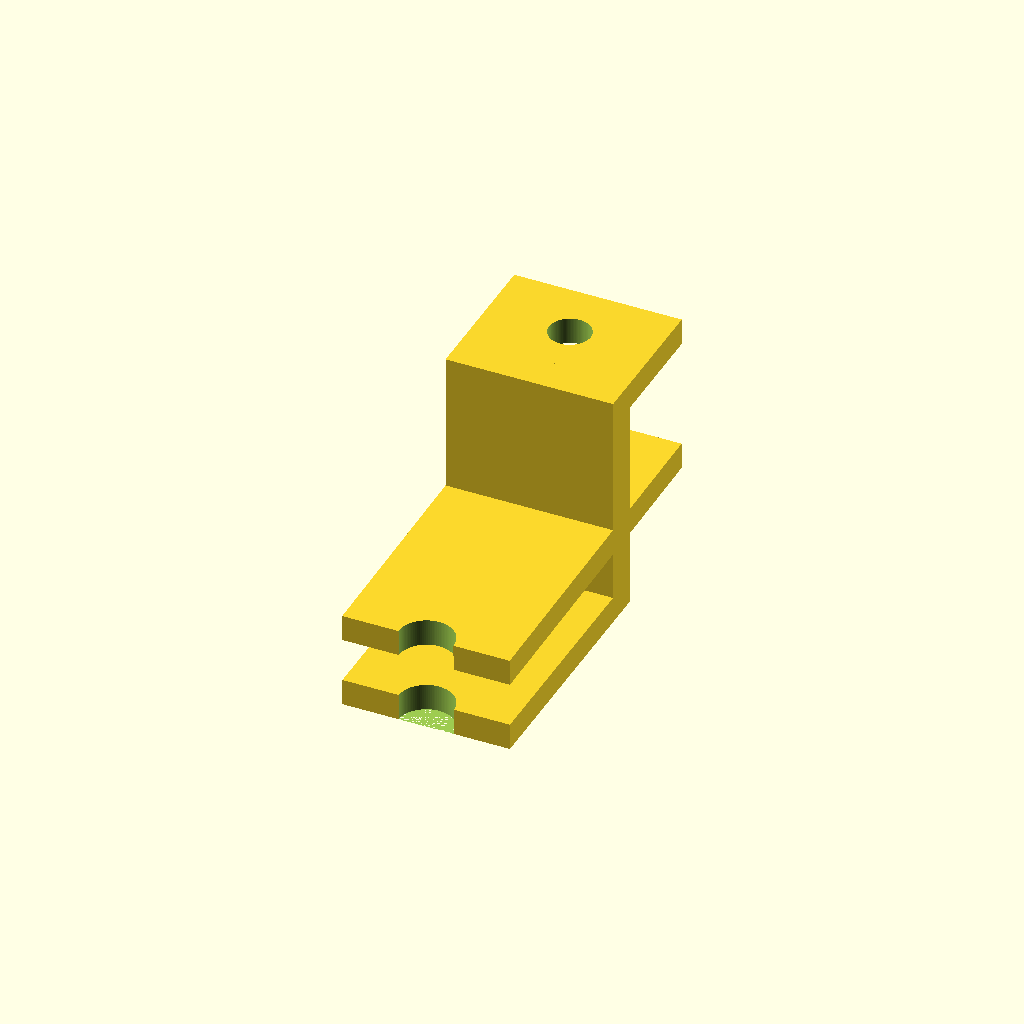
Cell 1: rendered with the file's own defaults.
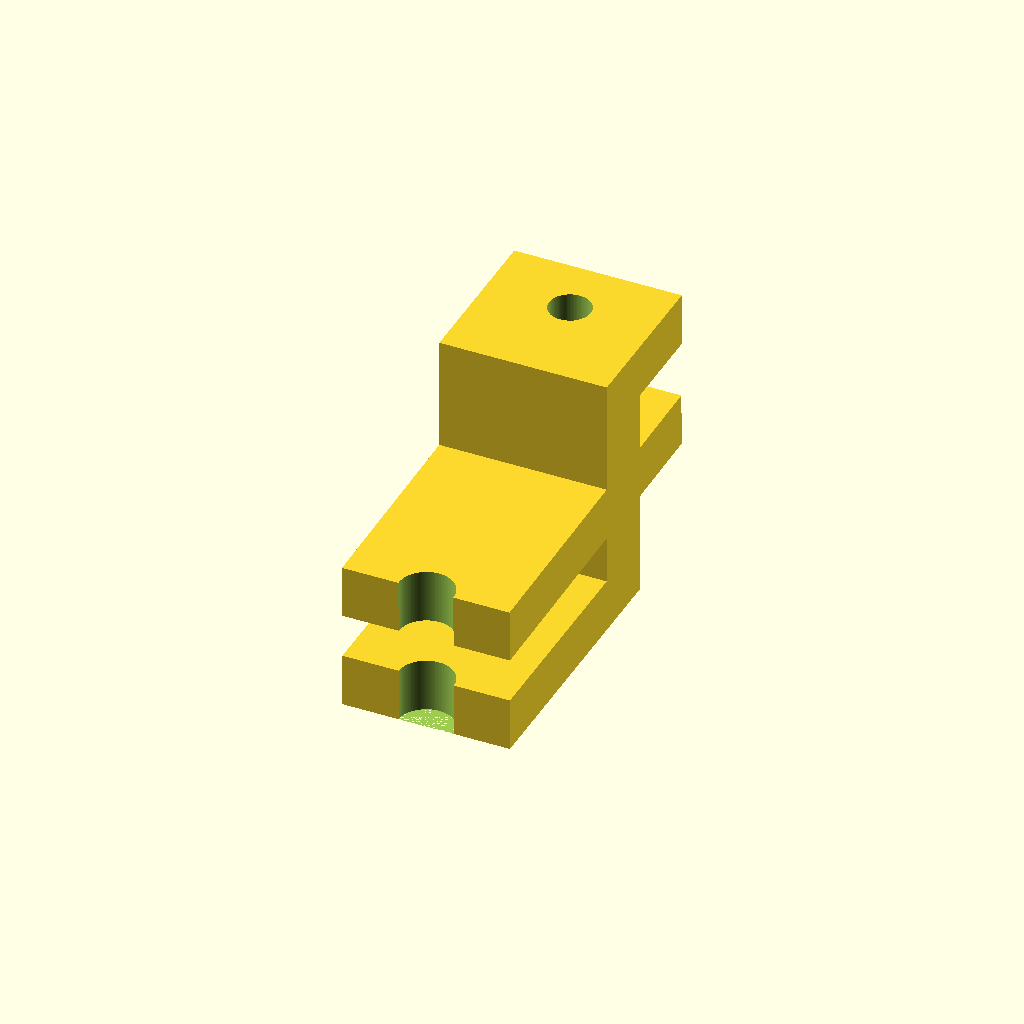
Cell 2: thickness = 8 (everything else at default).
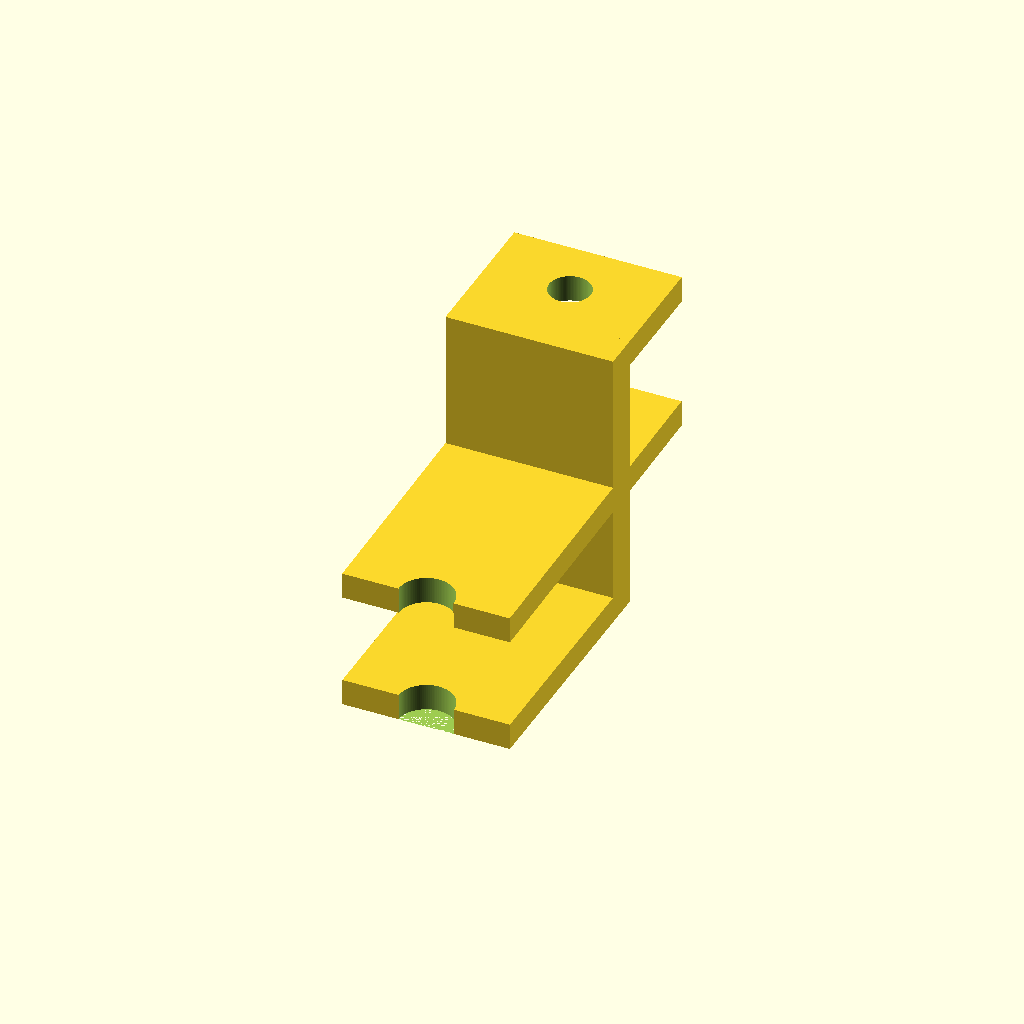
Cell 3: the same model with widthMid = 14.
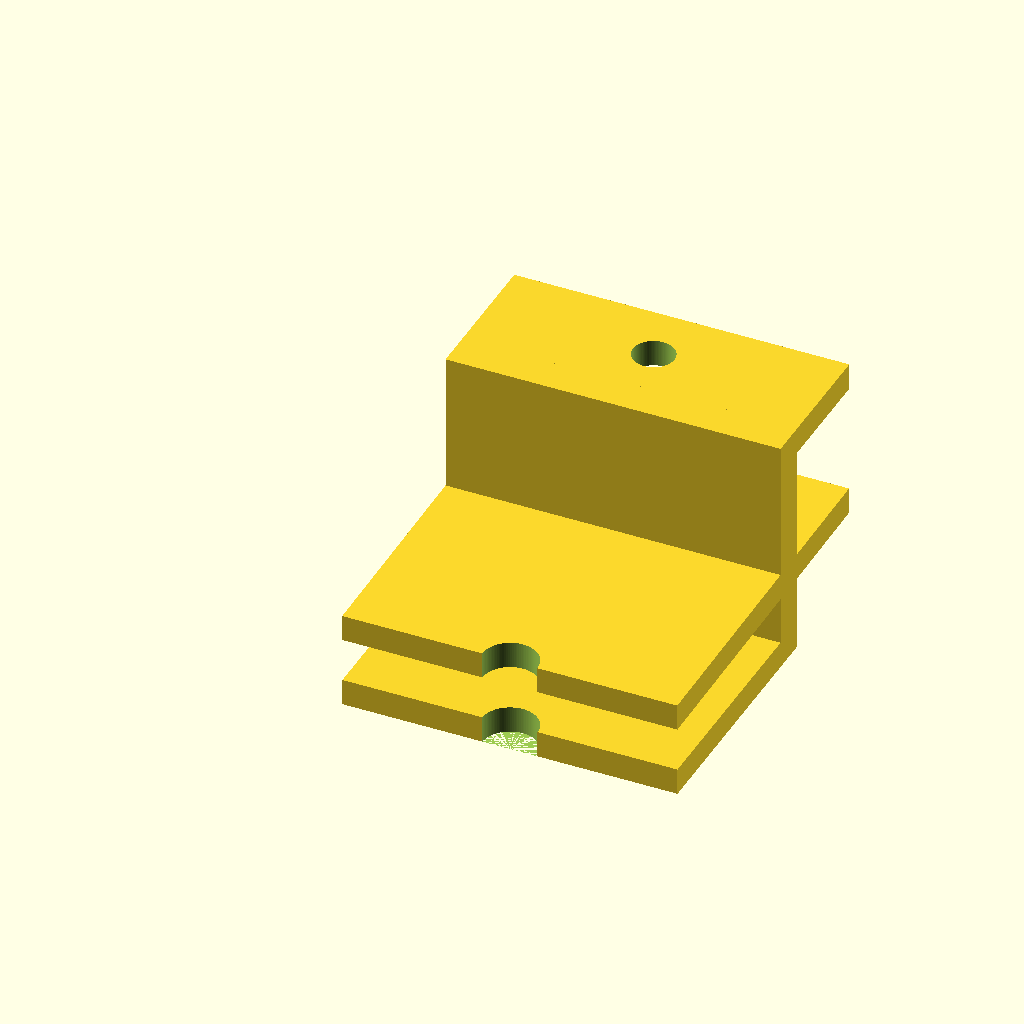
Cell 4: wide = 50 (everything else at default).
One fixed orthographic camera (rotation 55°, 0°, 25°; colour scheme Cornfield) for every cell.
Source of the model, models/ender3-addon/scad/ender3-gopro-hero-5-session-mount.scad:
$fn=100;

thickness=4;
widthMid=7;
wide=25;

//#translate([0,0,4]) cube([10,30,7]);

difference() {
    union() {
        cube([wide,35,thickness]);
        translate([0,0,thickness+widthMid]) {
            translate([0,0,-0.4]) rotate([1,0,0]) cube([wide,55,thickness]);
            translate([0,35,25-thickness])
                cube([wide,20,thickness]);
        }
        translate([0,(70-thickness)/2,0])
            cube([wide,thickness*4/3,25+thickness+widthMid]);
    }
    translate([wide/2,46,0])
        cylinder(d=6.2,h=50);
    translate([wide/2,0,0]) 
        cylinder(d=8.2,h=50);
}
Parameter table extracted from the source (name, type, default, range or options):
thickness: number, default 4
widthMid: number, default 7
wide: number, default 25
